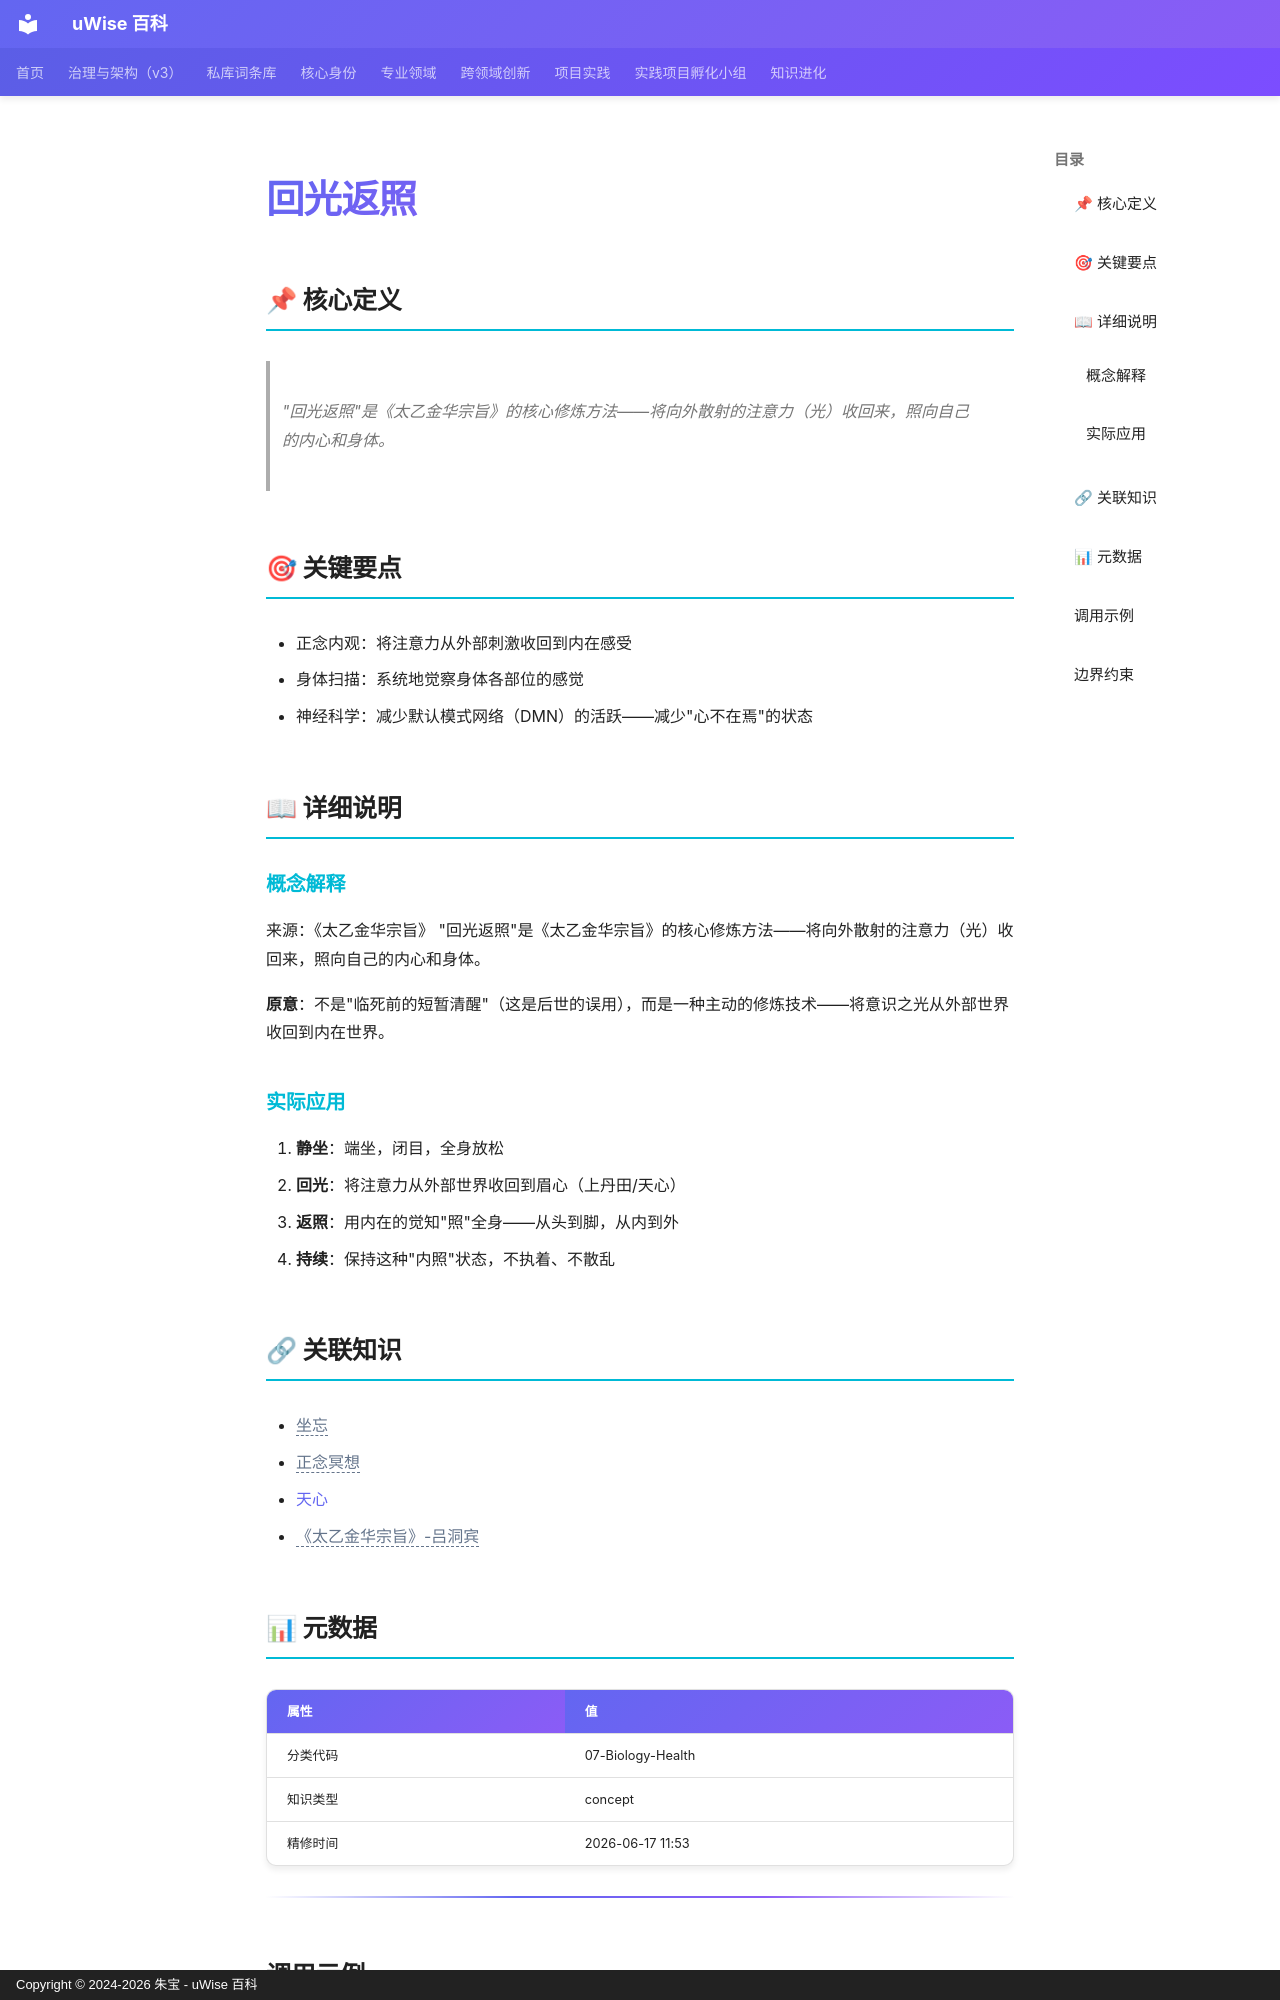

repository: zhubao315/uWise · page: vault-encyclopedia/md-f6d75ea4/index.html · generator: mkdocs · copyright: Copyright © 2024-2026 朱宝 - uWise 百科

---
title: "回光返照"
description: "\"回光返照\"是《太乙金华宗旨》的核心修炼方法——将向外散射的注意力（光）收回来，照向自己的内心和身体。"
---

# 回光返照

## 📌 核心定义

> "回光返照"是《太乙金华宗旨》的核心修炼方法——将向外散射的注意力（光）收回来，照向自己的内心和身体。

## 🎯 关键要点

- 正念内观：将注意力从外部刺激收回到内在感受
- 身体扫描：系统地觉察身体各部位的感觉
- 神经科学：减少默认模式网络（DMN）的活跃——减少"心不在焉"的状态

## 📖 详细说明

### 概念解释
来源：《太乙金华宗旨》
"回光返照"是《太乙金华宗旨》的核心修炼方法——将向外散射的注意力（光）收回来，照向自己的内心和身体。

**原意**：不是"临死前的短暂清醒"（这是后世的误用），而是一种主动的修炼技术——将意识之光从外部世界收回到内在世界。


### 实际应用

1. **静坐**：端坐，闭目，全身放松
2. **回光**：将注意力从外部世界收回到眉心（上丹田/天心）
3. **返照**：用内在的觉知"照"全身——从头到脚，从内到外
4. **持续**：保持这种"内照"状态，不执着、不散乱

## 🔗 关联知识

- <span class="uw-unresolved" data-target="坐忘" title="未解析的双链目标：坐忘">坐忘</span>
- <span class="uw-unresolved" data-target="正念冥想" title="未解析的双链目标：正念冥想">正念冥想</span>
- [天心](../md-3e6686af/)
- <span class="uw-unresolved" data-target="《太乙金华宗旨》-吕洞宾" title="未解析的双链目标：《太乙金华宗旨》-吕洞宾">《太乙金华宗旨》-吕洞宾</span>

## 📊 元数据

| 属性 | 值 |
|------|-----|
| 分类代码 | 07-Biology-Health |
| 知识类型 | concept |
| 精修时间 | 2026-06-17 11:53 |

---

## 调用示例

场景 1：判断「回光返照」是否适用时，先复述其核心——"回光返照"是《太乙金华宗旨》的核心修炼方法——将向外散射的注意力（光）收回来，照向自己的内心和身体。——再对照当前事实逐项核对。
场景 2：遇到与「回光返照」相似的模糊情形，以要点「- 正念内观：将注意力从外部刺激收回到内在感受」为检查清单，避免只凭印象下结论。
